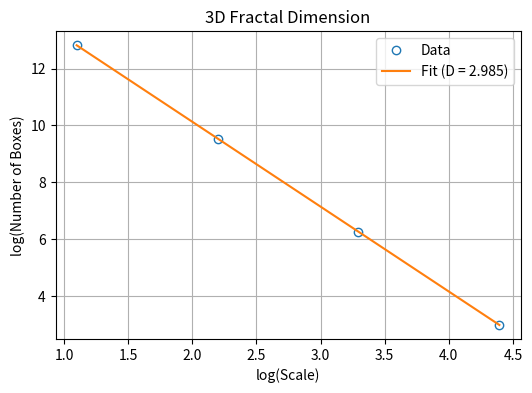

Reproduce this figure in Python.
import numpy as np
import matplotlib.pyplot as plt

def fractal_dimension_3d(grid):
    """
    Calculate the fractal dimension of a 3D object using the box-counting method.
    Args:
        grid: A 3D numpy array where 1 indicates the object and 0 is empty space.
    Returns:
        fractal_dimension: The fractal dimension of the object.
    """
    # Ensure the grid is a binary array
    grid = (grid > 0)
    
    # Get the grid size
    size = grid.shape[0]  # Assume the grid is a cube (NxNxN)
    assert grid.shape[0] == grid.shape[1] == grid.shape[2], "Grid must be a cube!"
    
    # Define box sizes (logarithmic scale)
    scales = np.floor(np.logspace(0, np.log2(size), num=10, base=2, endpoint=False)).astype(int)
    scales = scales[scales > 1]  # Exclude box size 1 (too small)
    scales = [scale for scale in scales if size % scale == 0]  # Keep only divisible scales

    Ns = []  # Store the number of boxes at each scale
    
    for scale in scales:
            # Divide the grid into boxes of size (scale x scale x scale)
        sub_boxes = (
            grid.reshape(size // scale, scale,
                         size // scale, scale,
                         size // scale, scale)
                .max(axis=(1, 3, 5))
        )
        
        # Count non-empty boxes
        Ns.append(np.sum(sub_boxes > 0))
    
    # Debugging: Print scales and Ns
    print(f"Scales: {scales}")
    print(f"Ns: {Ns}")
    
    # Check if enough points exist for a reliable fit
    if len(scales) < 2:
        raise ValueError("Not enough valid scales for a reliable fit. Increase the grid size or refine scales.")
    
    # Compute the fractal dimension (log-log fit)
    log_scales = np.log(scales)
    log_Ns = np.log(Ns)
    coeffs = np.polyfit(log_scales, log_Ns, 1)
    
    # Fractal dimension is the negative slope
    fractal_dimension = -coeffs[0]
    
    # Plot the results
    plt.figure(figsize=(6, 4))
    plt.plot(log_scales, log_Ns, 'o', mfc='none', label='Data')
    plt.plot(log_scales, np.polyval(coeffs, log_scales), label=f'Fit (D = {fractal_dimension:.3f})')
    plt.xlabel('log(Scale)')
    plt.ylabel('log(Number of Boxes)')
    plt.legend()
    plt.title('3D Fractal Dimension')
    plt.grid()
    plt.show()
    
    return fractal_dimension

# Example: Create a 3D Sierpinski-like cube
def sierpinski_carpet_3d(n, size):
    """Create a 3D Sierpinski carpet fractal."""
    grid = np.ones((size, size, size), dtype=bool)
    for _ in range(n):
        step = size // 3
        grid[step:2*step, step:2*step, :] = 0
        grid[step:2*step, :, step:2*step] = 0
        grid[:, step:2*step, step:2*step] = 0
        size //= 3
    return grid

# Generate a 3D Sierpinski fractal grid
size = 243  # Larger size allows more valid scales
grid = sierpinski_carpet_3d(5, size)  # Increase iterations for finer detail

# Compute its fractal dimension
try:
    fractal_dim = fractal_dimension_3d(grid)
    print(f"Fractal Dimension: {fractal_dim:.3f}")
except ValueError as e:
    print("Error:", e)
